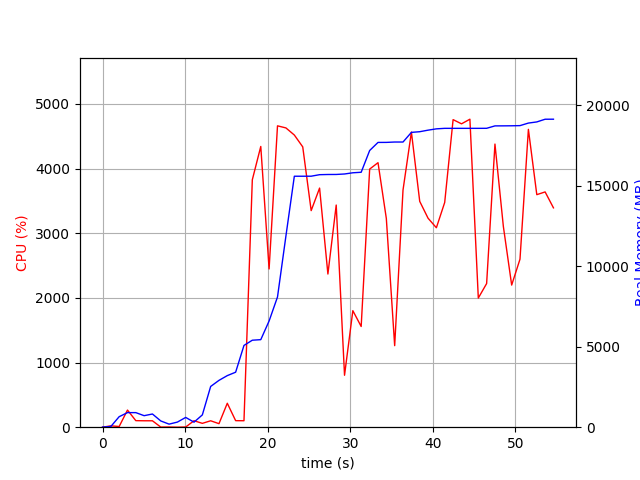

Values plotted in this chart, from the file beside it:
elapsed_time, nproc, cpu, mem_real, mem_virtual
3.838539123535156e-05, 1, 0.0, 6.992, 3186
1.006, 2, 20.9, 44.92, 149.2
2.013, 4, 10.9, 652.8, 2049
3.021, 4, 264.9, 904.8, 2372
4.028, 4, 101.3, 905.1, 2363
5.036, 3, 99.3, 715.2, 1803
6.042, 3, 99.2, 819.4, 1947
7.05, 4, 2.0, 388.8, 1680
8.057, 3, 3.0, 190.3, 1251
9.064, 3, 0.0, 317.3, 1385
10.07, 6, 3.0, 607, 2465
11.08, 3, 100.2, 312.4, 1405
12.09, 1, 59.5, 764.2, 1685
13.09, 1, 99.3, 2530, 4941
14.1, 2, 54.6, 2908, 5037
15.11, 1, 370.2, 3203, 8446
16.12, 1, 101.0, 3415, 8510
17.13, 1, 100.0, 5077, 10868
18.14, 1, 3826, 5401, 10996
19.16, 1, 4342, 5435, 10996
20.17, 1, 2447, 6594, 13556
21.19, 1, 4660, 8087, 20238
22.21, 1, 4628, 11872, 20252
23.23, 1, 4518, 15583, 20252
24.25, 1, 4335, 15583, 20252
25.27, 1, 3349, 15585, 20252
26.29, 1, 3698, 15679, 20252
27.29, 1, 2369, 15691, 20255
28.3, 1, 3436, 15693, 20255
29.31, 1, 803.1, 15722, 20415
30.31, 1, 1802, 15797, 20422
31.32, 1, 1558, 15829, 20422
32.35, 1, 3992, 17180, 22134
33.36, 1, 4091, 17681, 22726
34.37, 1, 3229, 17684, 22726
35.38, 1, 1261, 17706, 22726
36.39, 1, 3667, 17706, 22726
37.41, 1, 4564, 18305, 23454
38.41, 1, 3493, 18347, 23454
39.42, 1, 3232, 18443, 23454
40.43, 1, 3084, 18524, 23454
41.44, 1, 3476, 18556, 23454
42.46, 1, 4756, 18556, 23454
43.47, 1, 4692, 18556, 23454
44.49, 1, 4763, 18556, 23454
45.51, 1, 1997, 18556, 23454
46.52, 1, 2221, 18558, 23454
47.52, 1, 4379, 18708, 23596
48.54, 1, 3104, 18710, 23596
49.55, 1, 2198, 18715, 23596
50.56, 1, 2598, 18725, 23596
51.57, 1, 4606, 18883, 23778
52.59, 1, 3596, 18954, 23778
53.6, 1, 3638, 19121, 23778
54.61, 1, 3392, 19124, 23778
